Photos from the image-classification dataset "anemia_real" in the GitHub repository zelphyx/Maternin-AI-Service. Its 2 classes are: anemia, normal.

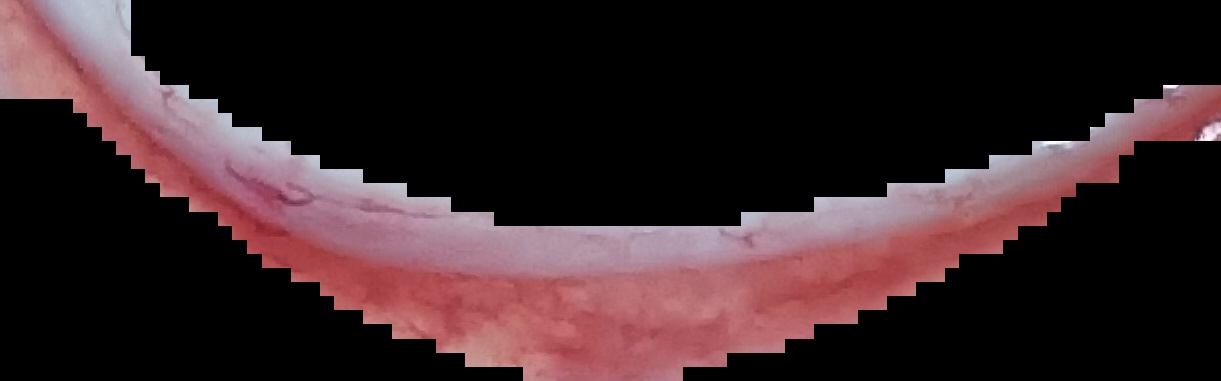
Label: normal

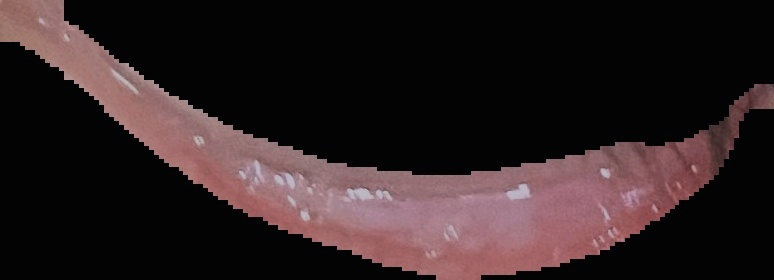
Label: anemia

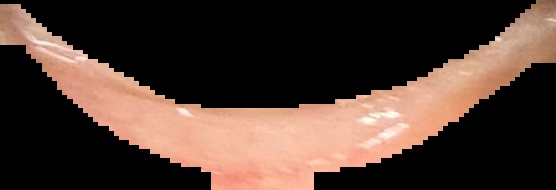
Label: normal

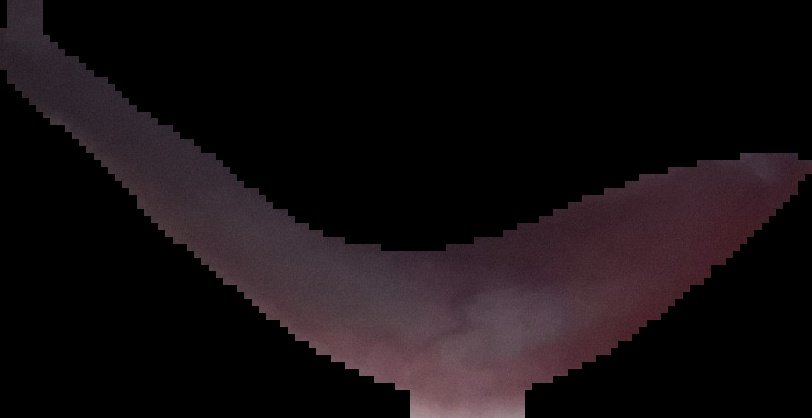
Label: normal

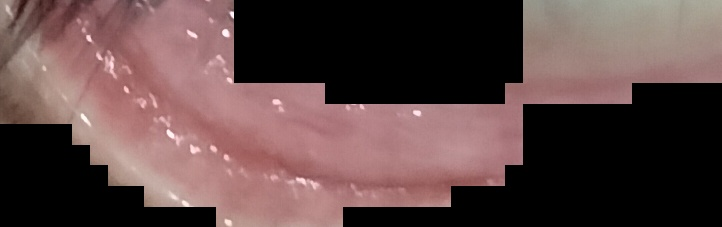
Label: anemia

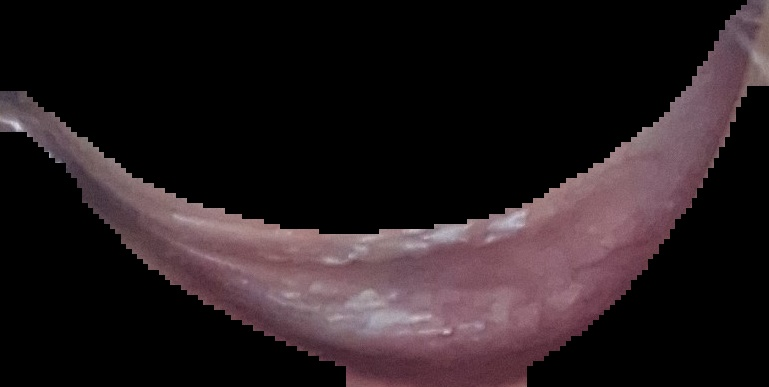
Label: normal
